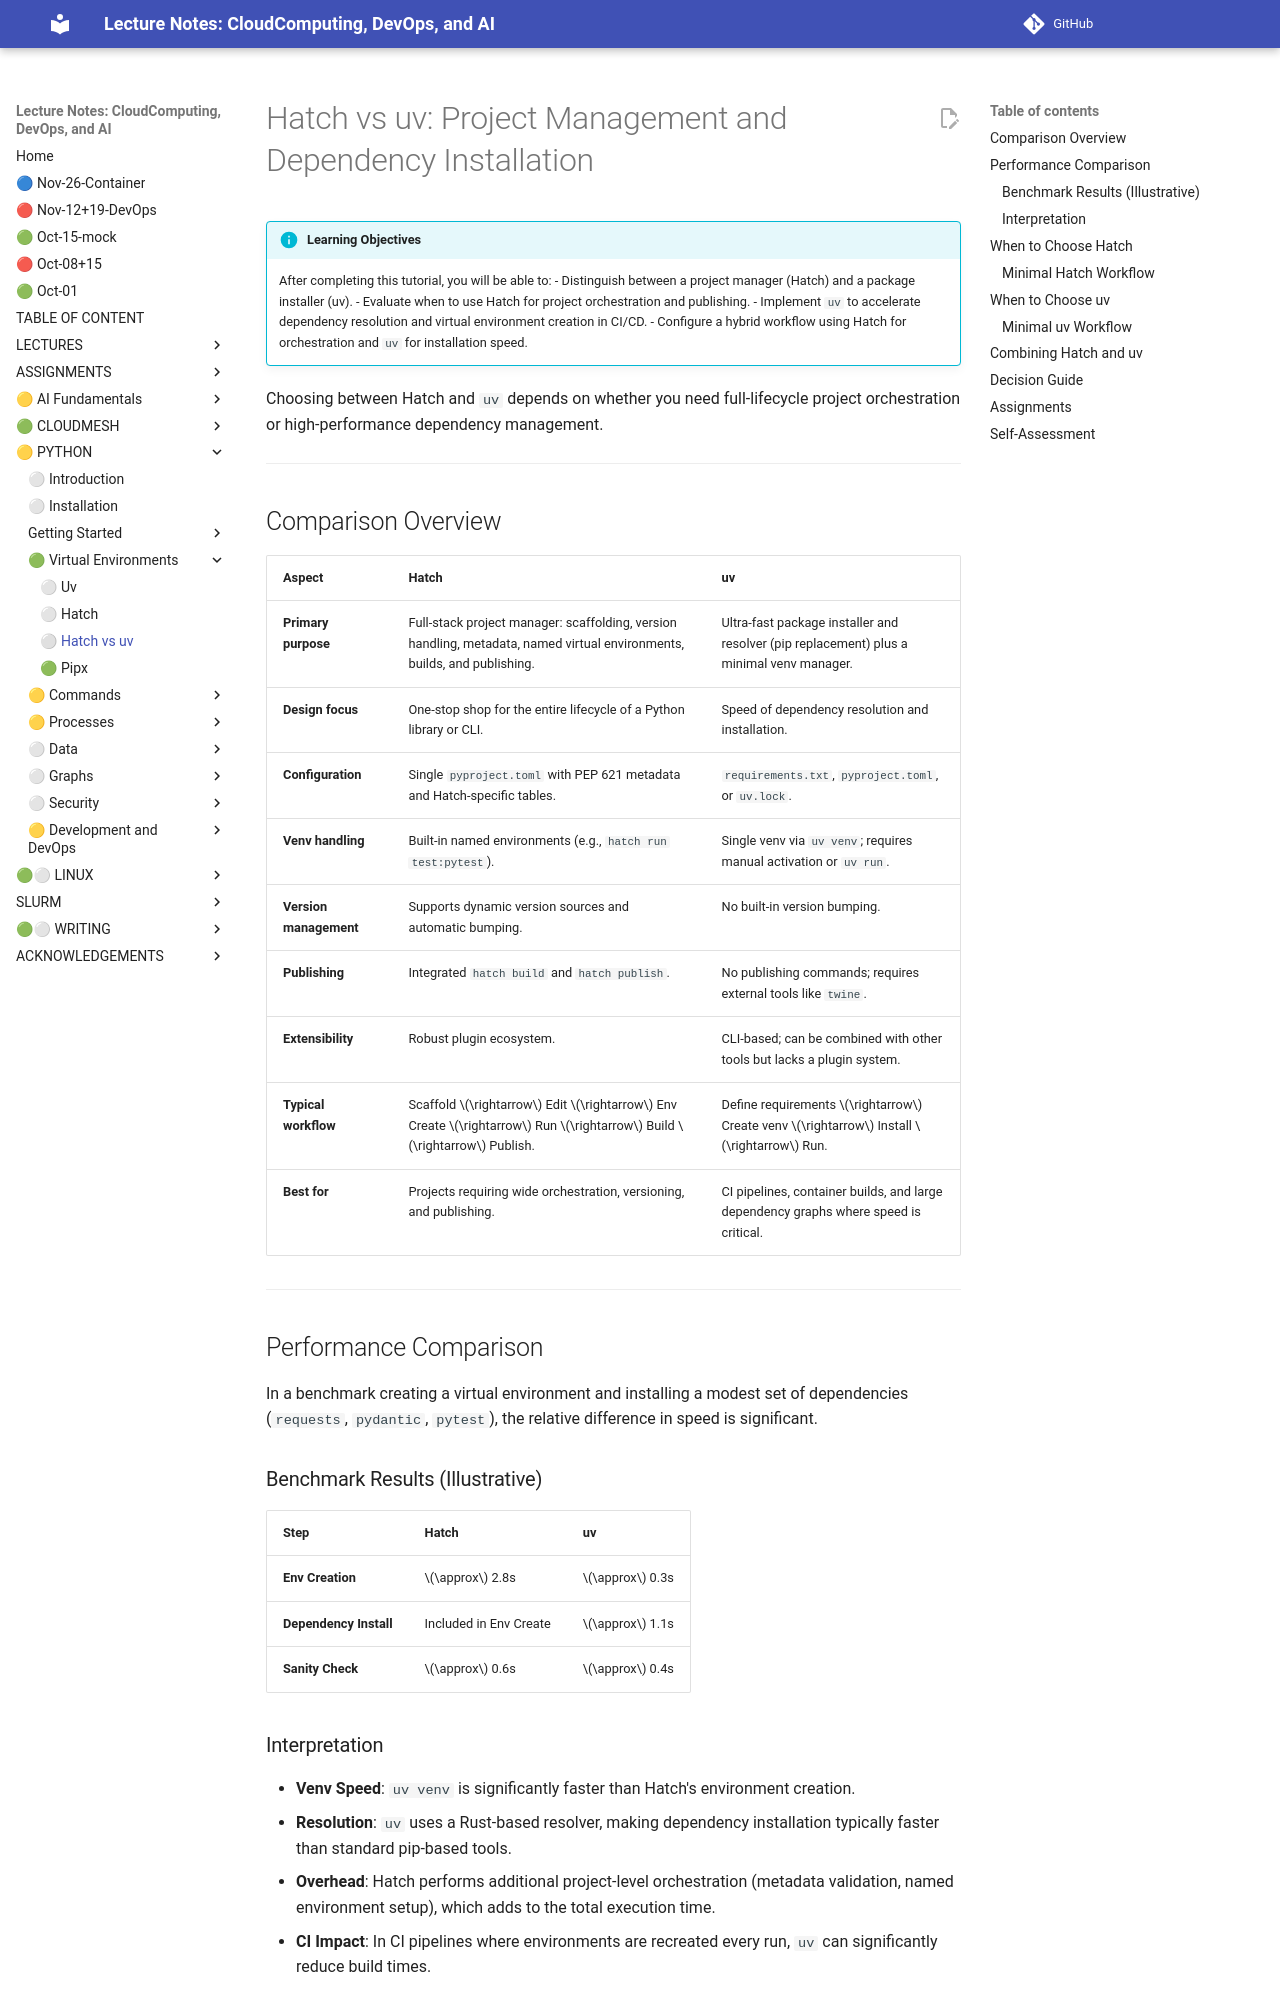

repository: cloudmesh-ai/cloudmesh-ai-lecture · page: section/python/python-hatch-vs-uv/index.html · generator: mkdocs

# Hatch vs uv: Project Management and Dependency Installation

!!! info "Learning Objectives"

    After completing this tutorial, you will be able to:
    - Distinguish between a project manager (Hatch) and a package installer (uv).
    - Evaluate when to use Hatch for project orchestration and publishing.
    - Implement `uv` to accelerate dependency resolution and virtual environment creation in CI/CD.
    - Configure a hybrid workflow using Hatch for orchestration and `uv` for installation speed.

Choosing between Hatch and `uv` depends on whether you need full-lifecycle project orchestration or high-performance dependency management.

---

## Comparison Overview

| Aspect | Hatch | uv |
|--------|-----------|--------|
| **Primary purpose** | Full-stack project manager: scaffolding, version handling, metadata, named virtual environments, builds, and publishing. | Ultra-fast package installer and resolver (pip replacement) plus a minimal venv manager. |
| **Design focus** | One-stop shop for the entire lifecycle of a Python library or CLI. | Speed of dependency resolution and installation. |
| **Configuration** | Single `pyproject.toml` with PEP 621 metadata and Hatch-specific tables. | `requirements.txt`, `pyproject.toml`, or `uv.lock`. |
| **Venv handling** | Built-in named environments (e.g., `hatch run test:pytest`). | Single venv via `uv venv`; requires manual activation or `uv run`. |
| **Version management** | Supports dynamic version sources and automatic bumping. | No built-in version bumping. |
| **Publishing** | Integrated `hatch build` and `hatch publish`. | No publishing commands; requires external tools like `twine`. |
| **Extensibility** | Robust plugin ecosystem. | CLI-based; can be combined with other tools but lacks a plugin system. |
| **Typical workflow** | Scaffold $\rightarrow$ Edit $\rightarrow$ Env Create $\rightarrow$ Run $\rightarrow$ Build $\rightarrow$ Publish. | Define requirements $\rightarrow$ Create venv $\rightarrow$ Install $\rightarrow$ Run. |
| **Best for** | Projects requiring wide orchestration, versioning, and publishing. | CI pipelines, container builds, and large dependency graphs where speed is critical. |

---

## Performance Comparison

In a benchmark creating a virtual environment and installing a modest set of dependencies (`requests`, `pydantic`, `pytest`), the relative difference in speed is significant.

### Benchmark Results (Illustrative)

| Step | Hatch | uv |
|:--- |:--- |:--- |
| **Env Creation** | $\approx$ 2.8s | $\approx$ 0.3s |
| **Dependency Install** | Included in Env Create | $\approx$ 1.1s |
| **Sanity Check** | $\approx$ 0.6s | $\approx$ 0.4s |
